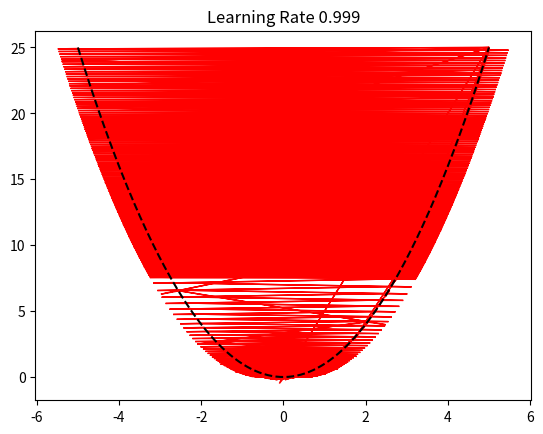

Recreate this plot in Python.
import numpy as np
import matplotlib.pyplot as plt

f = lambda x: x ** 2

x = np.linspace(-5, 5, 200)
y = f(x)
plt.plot(x, y, '--k', ms=10)


def step_gradient_1d(x_current, learningRate):
    x_gradient = 2 * x_current
    new_x = x_current - learningRate * x_gradient

    plt.arrow(x_current, f(x_current), - (learningRate * x_gradient), -(f(x_current) - f(new_x)),
              head_width=0.05, head_length=0.5, ec="red")

    return new_x


def gradient_descent_runner_1d(starting_x, learning_rate, num_iterations):
    x = starting_x
    print(x)
    for i in range(num_iterations):
        x = step_gradient_1d(x, learning_rate)
        # print(x)
    return x


learning_rates = [0.001, 0.1, 0.2, 0.5, 0.9, 0.99, 0.999]
initial_x = 5
num_iterations = 300
for lr in learning_rates:
    x = gradient_descent_runner_1d(initial_x, lr, num_iterations)
    print(x)
    plt.title(f"Learning Rate {lr}")
    plt.show()
